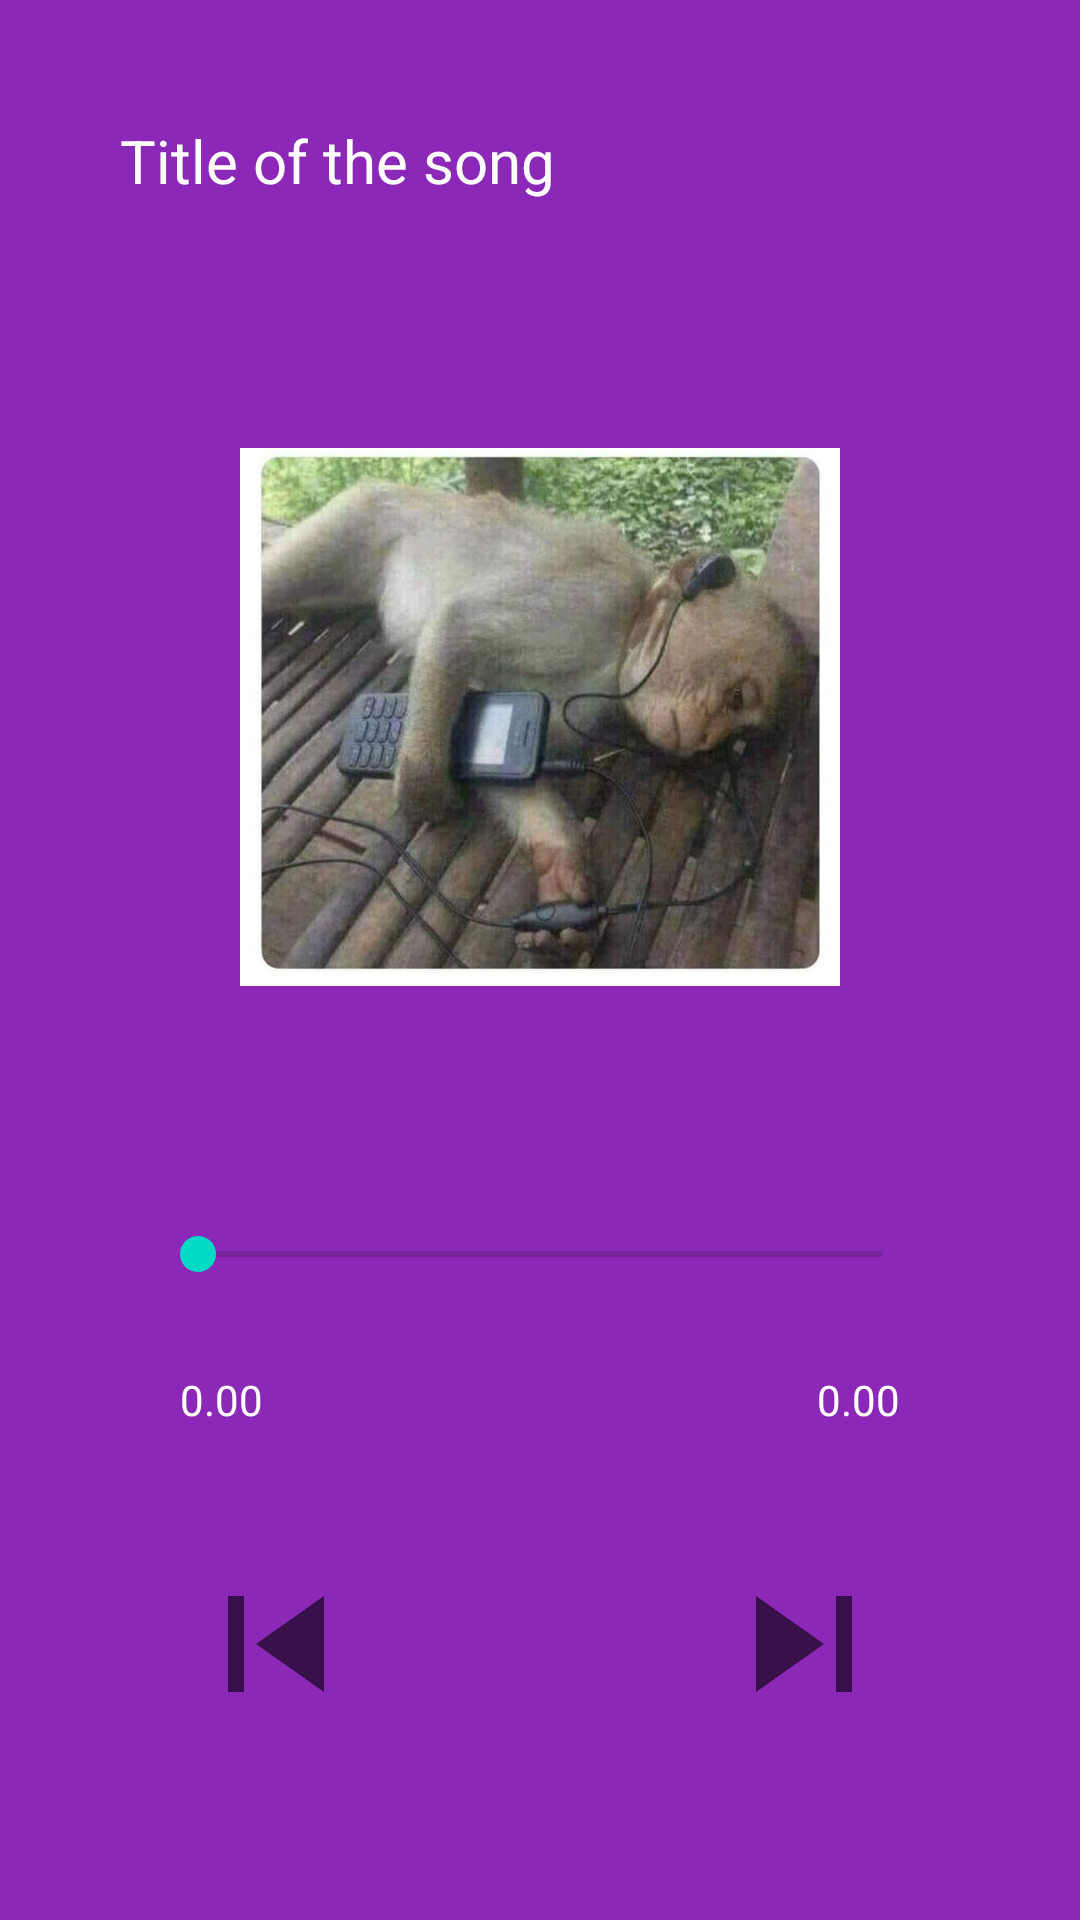

Reconstruct the res/layout file that produces this screen, plus the resources it refers to.
<!-- AndroidManifest.xml: application theme Theme.MusicSensor -->
<!-- res/layout/activity_music_player.xml -->
<?xml version="1.0" encoding="utf-8"?>
<RelativeLayout xmlns:android="http://schemas.android.com/apk/res/android"
    xmlns:app="http://schemas.android.com/apk/res-auto"
    xmlns:tools="http://schemas.android.com/tools"
    android:layout_width="match_parent"
    android:layout_height="match_parent"
    android:background="#8C28B8"
    tools:context=".MusicPlayerActivity">

    <TextView
        android:layout_width="match_parent"
        android:layout_height="wrap_content"
        android:id="@+id/song_title"
        android:text="Title of the song"
        android:singleLine="true"
        android:ellipsize="marquee"
        android:textColor="@color/white"
        android:textSize="20dp"
        android:layout_margin="20dp"
        android:padding="20dp"/>

    <ImageView
        android:layout_width="240dp"
        android:layout_height="240dp"
        android:id="@+id/music_icon_big"
        android:layout_centerHorizontal="true"
        android:padding="20dp"
        android:layout_above="@+id/controls"
        android:src="@drawable/monkey"/>
    <RelativeLayout
        android:layout_width="match_parent"
        android:layout_height="wrap_content"
        android:layout_alignParentBottom="true"
        android:id="@+id/controls"
        android:padding="40dp">
        <SeekBar
            android:layout_width="match_parent"
            android:layout_height="wrap_content"
            android:id="@+id/seek_bar"
            android:layout_margin="10dp"
            android:backgroundTint="@color/white"/>
        <TextView
            android:layout_width="wrap_content"
            android:layout_height="wrap_content"
            android:id="@+id/currentTime"
            android:layout_below="@+id/seek_bar"
            android:text="0.00"
            android:layout_alignParentStart="true"
            android:textColor="@color/white"
            android:layout_margin="20dp"
            />
        <TextView
            android:layout_width="wrap_content"
            android:layout_height="wrap_content"
            android:id="@+id/totalTime"
            android:layout_below="@+id/seek_bar"
            android:text="0.00"
            android:layout_alignParentEnd="true"
            android:textColor="@color/white"
            android:layout_margin="20dp"
            />
        <RelativeLayout
            android:layout_width="match_parent"
            android:layout_height="wrap_content"
            android:layout_below="@+id/currentTime"
            android:padding="20dp">
            <ImageView
                android:layout_width="wrap_content"
                android:layout_height="wrap_content"
                android:src="@drawable/ic_baseline_skip_previous_24"
                android:layout_centerVertical="true"
                android:layout_alignParentStart="true"
                android:id="@+id/previous"/>
            <ImageView
                android:layout_width="wrap_content"
                android:layout_height="wrap_content"
                android:src="@drawable/ic_baseline_skip_next_24"
                android:layout_centerVertical="true"
                android:layout_alignParentEnd="true"
                android:id="@+id/next"/>
            <ImageView
                android:layout_width="wrap_content"
                android:layout_height="wrap_content"
                android:src="@drawable/ic_baseline_play_circle_outline_24"
                android:layout_centerInParent="true"
                android:id="@+id/pause_play"/>
        </RelativeLayout>
    </RelativeLayout>

</RelativeLayout>
<!-- resources referenced by this layout -->
<resources>
  <!-- drawable ic_baseline_skip_next_24 (drawable) -->
  <vector android:height="64dp" android:tint="?attr/colorControlNormal"
      android:viewportHeight="24" android:viewportWidth="24"
      android:width="64dp" xmlns:android="http://schemas.android.com/apk/res/android">
      <path android:fillColor="@android:color/white" android:pathData="M6,18l8.5,-6L6,6v12zM16,6v12h2V6h-2z"/>
  </vector>
  <!-- drawable ic_baseline_skip_previous_24 (drawable) -->
  <vector android:height="64dp" android:tint="?attr/colorControlNormal"
      android:viewportHeight="24" android:viewportWidth="24"
      android:width="64dp" xmlns:android="http://schemas.android.com/apk/res/android">
      <path android:fillColor="@android:color/white" android:pathData="M6,6h2v12L6,18zM9.5,12l8.5,6L18,6z"/>
  </vector>
  <!-- drawable monkey: png bitmap (drawable, 60568 bytes) -->
  <style name="Theme.MusicSensor" parent="Theme.MaterialComponents.DayNight.DarkActionBar">
          
          <item name="colorPrimary">@color/purple_500</item>
          <item name="colorPrimaryVariant">@color/purple_700</item>
          <item name="colorOnPrimary">@color/white</item>
          
          <item name="colorSecondary">@color/teal_200</item>
          <item name="colorSecondaryVariant">@color/teal_700</item>
          <item name="colorOnSecondary">@color/black</item>
          
          <item name="android:statusBarColor" tools:targetApi="l">?attr/colorPrimaryVariant</item>
          
      </style>
  <!-- not gathered from this repository: default colours our renderer supplied (Android Studio template values) -->
  <color name="purple_500">#FF6200EE</color>
  <color name="purple_700">#FF3700B3</color>
  <color name="teal_200">#FF03DAC5</color>
  <color name="teal_700">#FF018786</color>
  <color name="black">#FF000000</color>
  <color name="white">#FFFFFFFF</color>
</resources>
